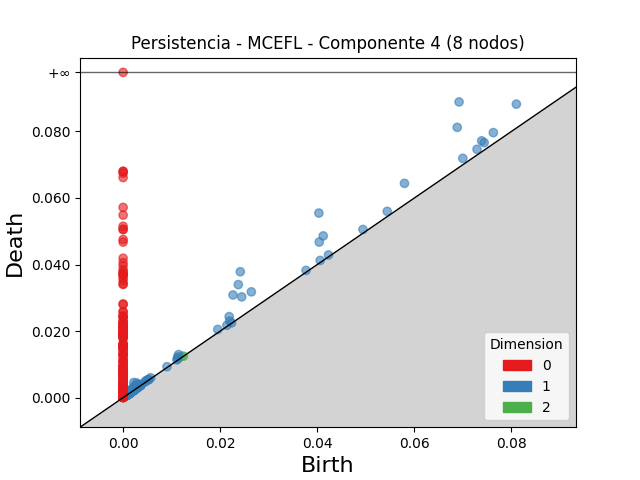

Source data for this figure (header and first rows):
dimension, birth, death
2, 0.0121, 0.01241
2, 0.001964, 0.002108
2, 0.001961, 0.002095
2, 0.001512, 0.00162
2, 0.001277, 0.00136
2, 0.002318, 0.002387
2, 0.00142, 0.001484
2, 0.00134, 0.001403
2, 0.002575, 0.002635
2, 0.001775, 0.001832
2, 0.001945, 0.001998
2, 0.001513, 0.001551
2, 0.002393, 0.002428
2, 0.001385, 0.001419
2, 0.002604, 0.002638
2, 0.001534, 0.001567
2, 0.002196, 0.002223
2, 0.001544, 0.001569
2, 0.001428, 0.00145
2, 0.001619, 0.001641
2, 0.01245, 0.01246
2, 0.00156, 0.001578
2, 0.002731, 0.00275
2, 0.001338, 0.001356
2, 0.0009305, 0.0009427
2, 0.002156, 0.002164
2, 0.002574, 0.002578
2, 0.001249, 0.001252
2, 0.001644, 0.001647
2, 0.00175, 0.001752
2, 0.001172, 0.001174
2, 0.0008651, 0.0008664
2, 0.0009492, 0.0009498
1, 0.06921, 0.08886
1, 0.04033, 0.05547
1, 0.02414, 0.03783
1, 0.06884, 0.08123
1, 0.02373, 0.03397
1, 0.02264, 0.03086
1, 0.04122, 0.04861
1, 0.08102, 0.0882
1, 0.05797, 0.06439
1, 0.0404, 0.04676
1, 0.02443, 0.03029
1, 0.02641, 0.03179
1, 0.07628, 0.07964
1, 0.07386, 0.07717
1, 0.02184, 0.02435
1, 0.002194, 0.004547
1, 0.07439, 0.07663
1, 0.06998, 0.07192
1, 0.07291, 0.07463
1, 0.002826, 0.004421
1, 0.05441, 0.05599
1, 0.01143, 0.01294
1, 0.002565, 0.003776
1, 0.0494, 0.05053
1, 0.02195, 0.02301
1, 0.01949, 0.02049
1, 0.002604, 0.003577
... 2,881 more rows
